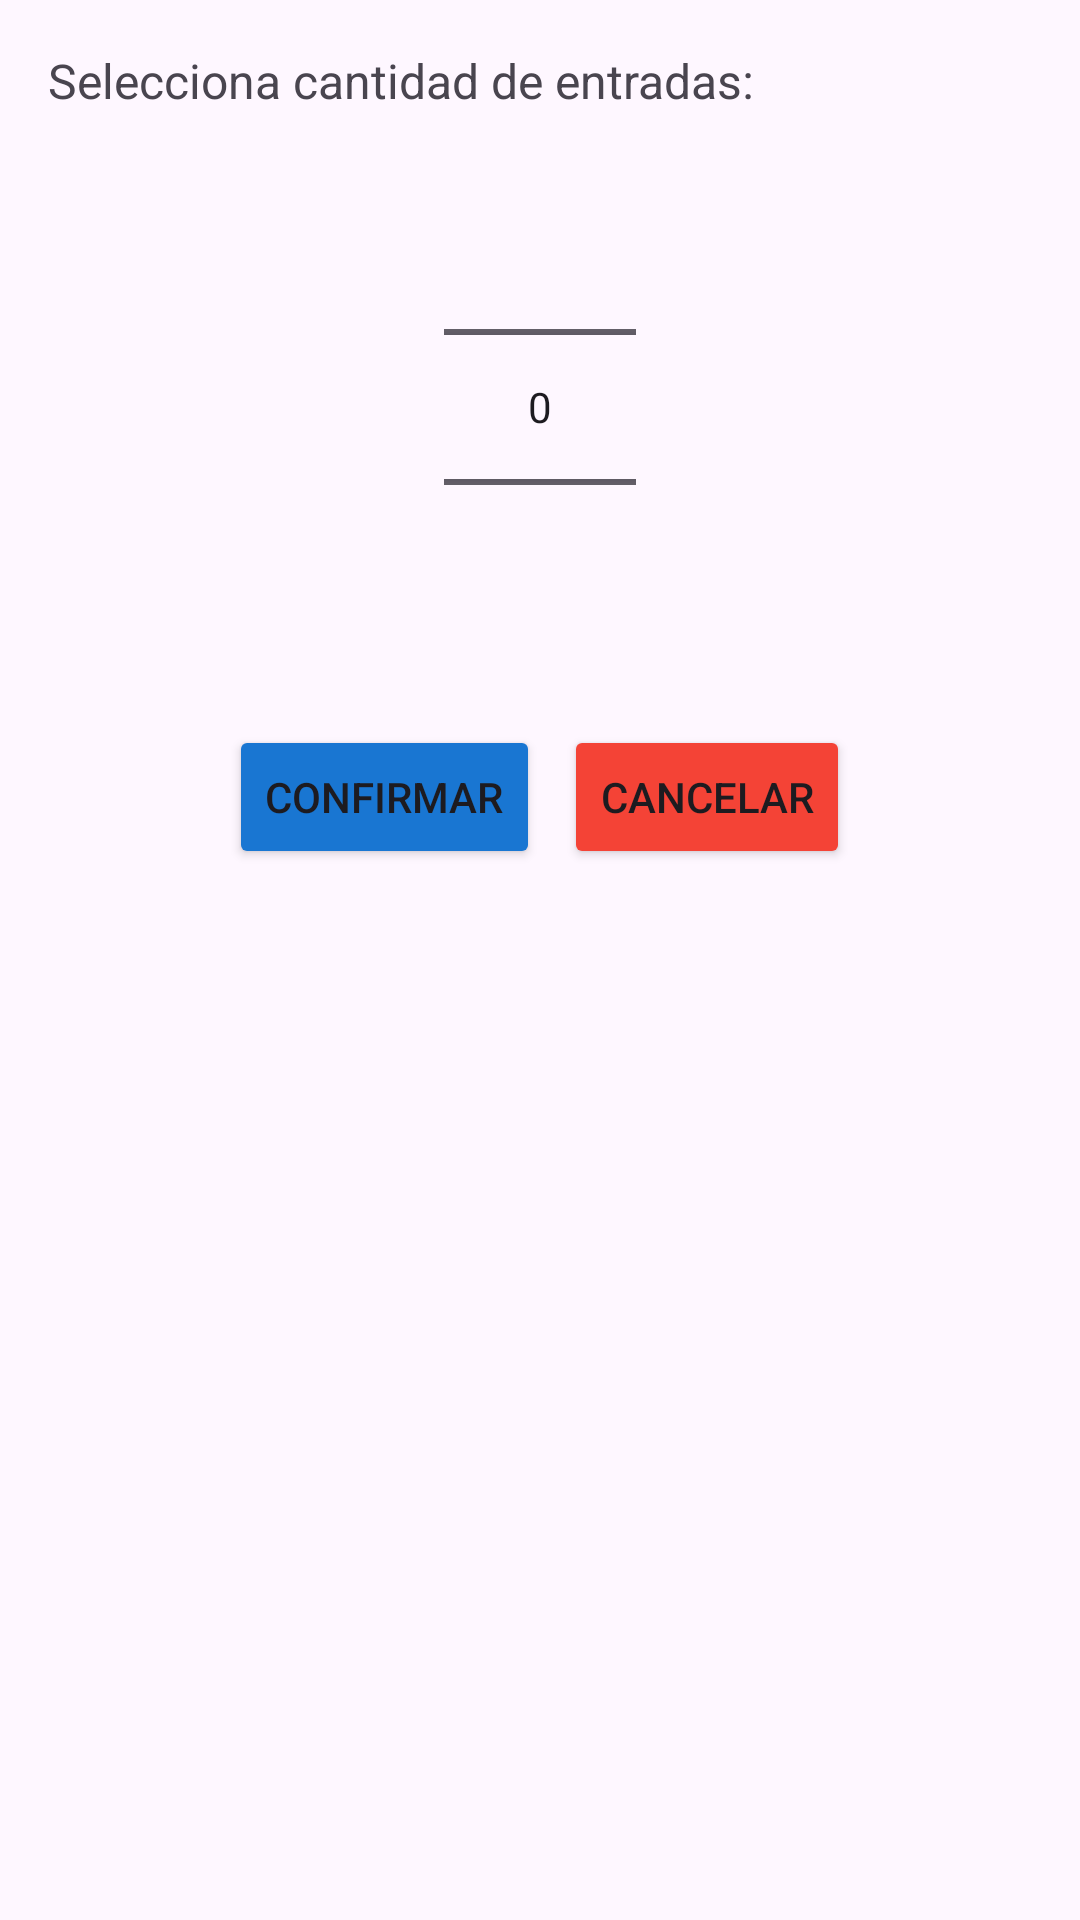

This screen was rendered from an Android layout file. Write that file and the resources it references.
<!-- AndroidManifest.xml: application theme Theme.Popayan_Noc -->
<!-- res/layout/dialog_reservation.xml -->
<?xml version="1.0" encoding="utf-8"?>
<LinearLayout xmlns:android="http://schemas.android.com/apk/res/android"
    android:layout_width="match_parent"
    android:layout_height="wrap_content"
    android:orientation="vertical"
    android:padding="16dp">

    <TextView
        android:layout_width="wrap_content"
        android:layout_height="wrap_content"
        android:text="Selecciona cantidad de entradas:"
        android:textSize="16sp"
        android:layout_marginBottom="8dp"/>

    <NumberPicker
        android:id="@+id/npEntradas"
        android:layout_width="wrap_content"
        android:layout_height="wrap_content"
        android:layout_gravity="center"
        android:layout_marginBottom="16dp"/>

    <LinearLayout
        android:layout_width="match_parent"
        android:layout_height="wrap_content"
        android:orientation="horizontal"
        android:gravity="center">

        <Button
            android:id="@+id/btnConfirmar"
            android:layout_width="wrap_content"
            android:layout_height="wrap_content"
            android:text="Confirmar"
            android:layout_marginEnd="8dp"
            android:backgroundTint="@color/primary"/>

        <Button
            android:id="@+id/btnCancelar"
            android:layout_width="wrap_content"
            android:layout_height="wrap_content"
            android:text="Cancelar"
            android:backgroundTint="@color/red"/>
    </LinearLayout>

</LinearLayout>
<!-- resources referenced by this layout -->
<resources>
  <color name="primary">#1976D2</color>
  <color name="red">#F44336</color>
  <style name="Theme.Popayan_Noc" parent="Base.Theme.Popayan_Noc" />
  <style name="Base.Theme.Popayan_Noc" parent="Theme.Material3.DayNight.NoActionBar">
          
          
      </style>
</resources>
